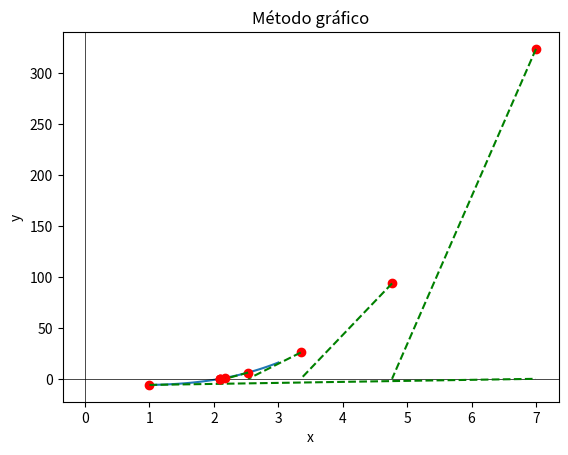

Python code for this plot:
import matplotlib.pyplot as plt
import numpy as np

# Definimos la función a resolver


def f(x):
    return (x ** 3) - (2 * x) - 5


# Definimos el intervalo donde buscamos la solución
a = 1
b = 3

# Generamos un arreglo de valores para x
x = np.linspace(a, b, 100)

# Evaluamos la función en cada valor de x
y = f(x)

# Graficamos la función
plt.plot(x, y)

# Agregamos los ejes x e y
plt.axhline(0, color='black', lw=0.5)
plt.axvline(0, color='black', lw=0.5)

# Agregamos etiquetas a los ejes
plt.xlabel('x')
plt.ylabel('y')

# Agregamos un título al gráfico
plt.title('Método gráfico')

# Definimos un valor inicial para x
x0 = 1

# Definimos la tolerancia del método
tolerancia = 1e-6

# Iteramos hasta encontrar la solución o hasta llegar al límite máximo de iteraciones
max_iteraciones = 100
iteracion = 0
while iteracion < max_iteraciones:
    # Evaluamos la función en el valor actual de x
    y0 = f(x0)

    # Graficamos el punto actual en la función
    plt.plot(x0, y0, 'ro')

    # Si encontramos una solución dentro de la tolerancia, detenemos la iteración
    if abs(y0) < tolerancia:
        break

    # Calculamos el siguiente valor de x como la intersección con el eje x
    x1 = x0 - y0 / (f(x0 + tolerancia) - f(x0)) * tolerancia

    # Graficamos la línea entre los dos puntos
    plt.plot([x0, x1], [y0, 0], 'g--')

    # Actualizamos el valor de x para la siguiente iteración
    x0 = x1

    # Incrementamos el contador de iteraciones
    iteracion += 1

# Mostramos el gráfico
plt.show()

# Imprimimos la solución encontrada
print(f"La solución es x = {x0}")


# Esperado: 2.094551481567731
